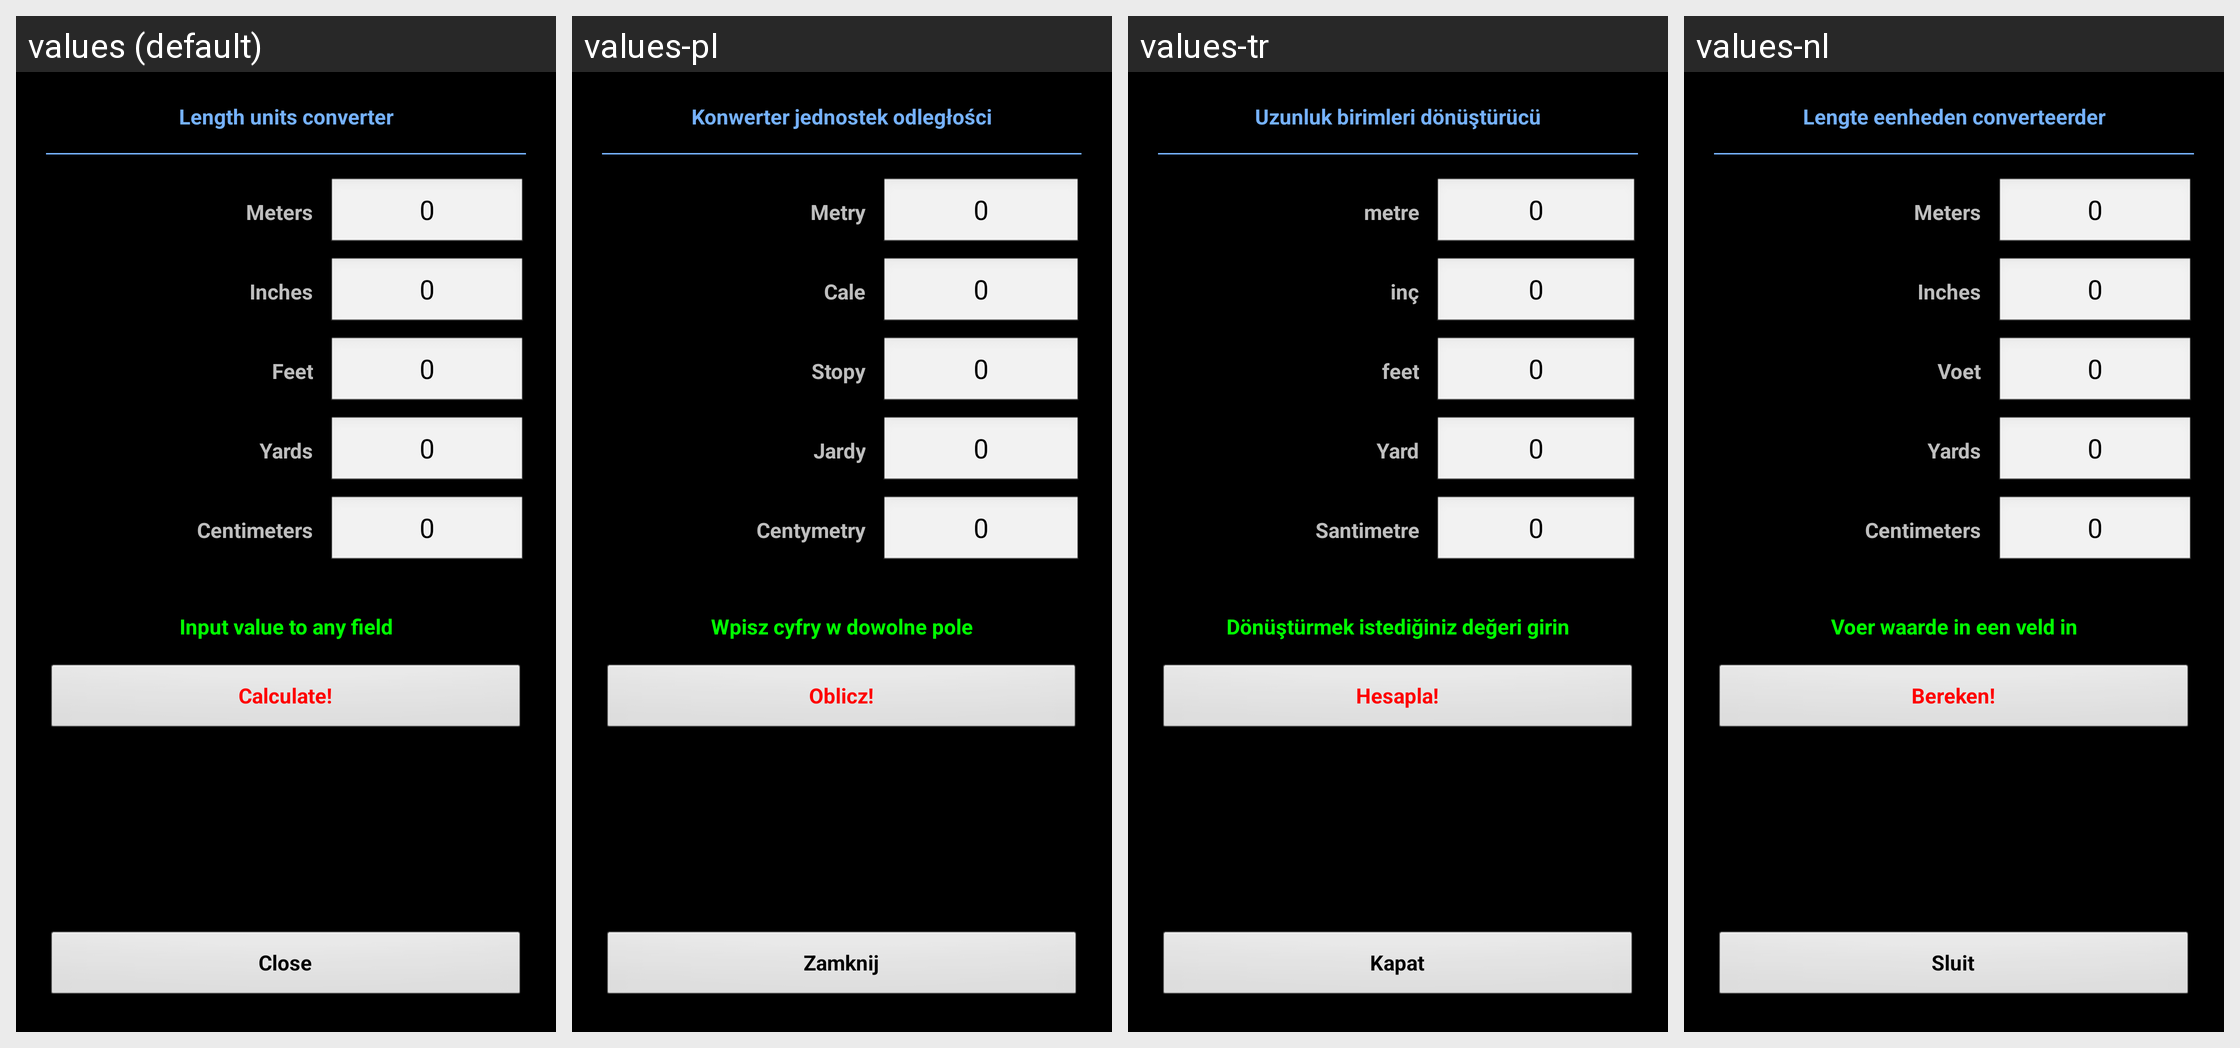

Strings drawn on this Android screen and how each of the app's shown locales translates them:
Android screen res/layout/converter_length.xml rendered under 4 locales, left to right: values (default), values-pl, values-tr, values-nl. Device: Nexus 5 (rendered at 1080×1920; each locale shown at half size, 540×960, under a caption strip naming it); theme MyTheme.
Other locales in the repository, not shown: values-ar, values-be, values-bg, values-bn, values-da, values-de, values-en-rGB, values-es, values-fa, values-fi, values-fr, values-hi, values-in, values-it, values-ja, values-ko, values-nb, values-pt, values-pt-rBR, values-pt-rPT, values-ru, values-sv, values-tg, values-zh, values-zh-rCN, values-zh-rHK, values-zh-rSG, values-zh-rTW.
Strings drawn on this screen, with the default value and each locale's value (text and hints the layout hard-codes, and strings that could not be matched under every locale, appear in the picture but are not listed):

length_units_converter_label
  values: Length units converter
  values-pl: Konwerter jednostek odległości
  values-tr: Uzunluk birimleri dönüştürücü
  values-nl: Lengte eenheden converteerder

length_unit_meters_label
  values: Meters
  values-pl: Metry
  values-tr: metre
  values-nl: Meters

zero_text
  values: 0
  values-pl: 0
  values-tr: 0
  values-nl: 0

length_unit_inches_label
  values: Inches
  values-pl: Cale
  values-tr: inç
  values-nl: Inches

length_unit_feet_label
  values: Feet
  values-pl: Stopy
  values-tr: feet
  values-nl: Voet

length_unit_yards_label
  values: Yards
  values-pl: Jardy
  values-tr: Yard
  values-nl: Yards

length_unit_cm_label
  values: Centimeters
  values-pl: Centymetry
  values-tr: Santimetre
  values-nl: Centimeters

input_in_any_field_label
  values: Input value to any field
  values-pl: Wpisz cyfry w dowolne pole
  values-tr: Dönüştürmek istediğiniz değeri girin
  values-nl: Voer waarde in een veld in

calc_label
  values: Calculate!
  values-pl: Oblicz!
  values-tr: Hesapla!
  values-nl: Bereken!

close_label
  values: Close
  values-pl: Zamknij
  values-tr: Kapat
  values-nl: Sluit
